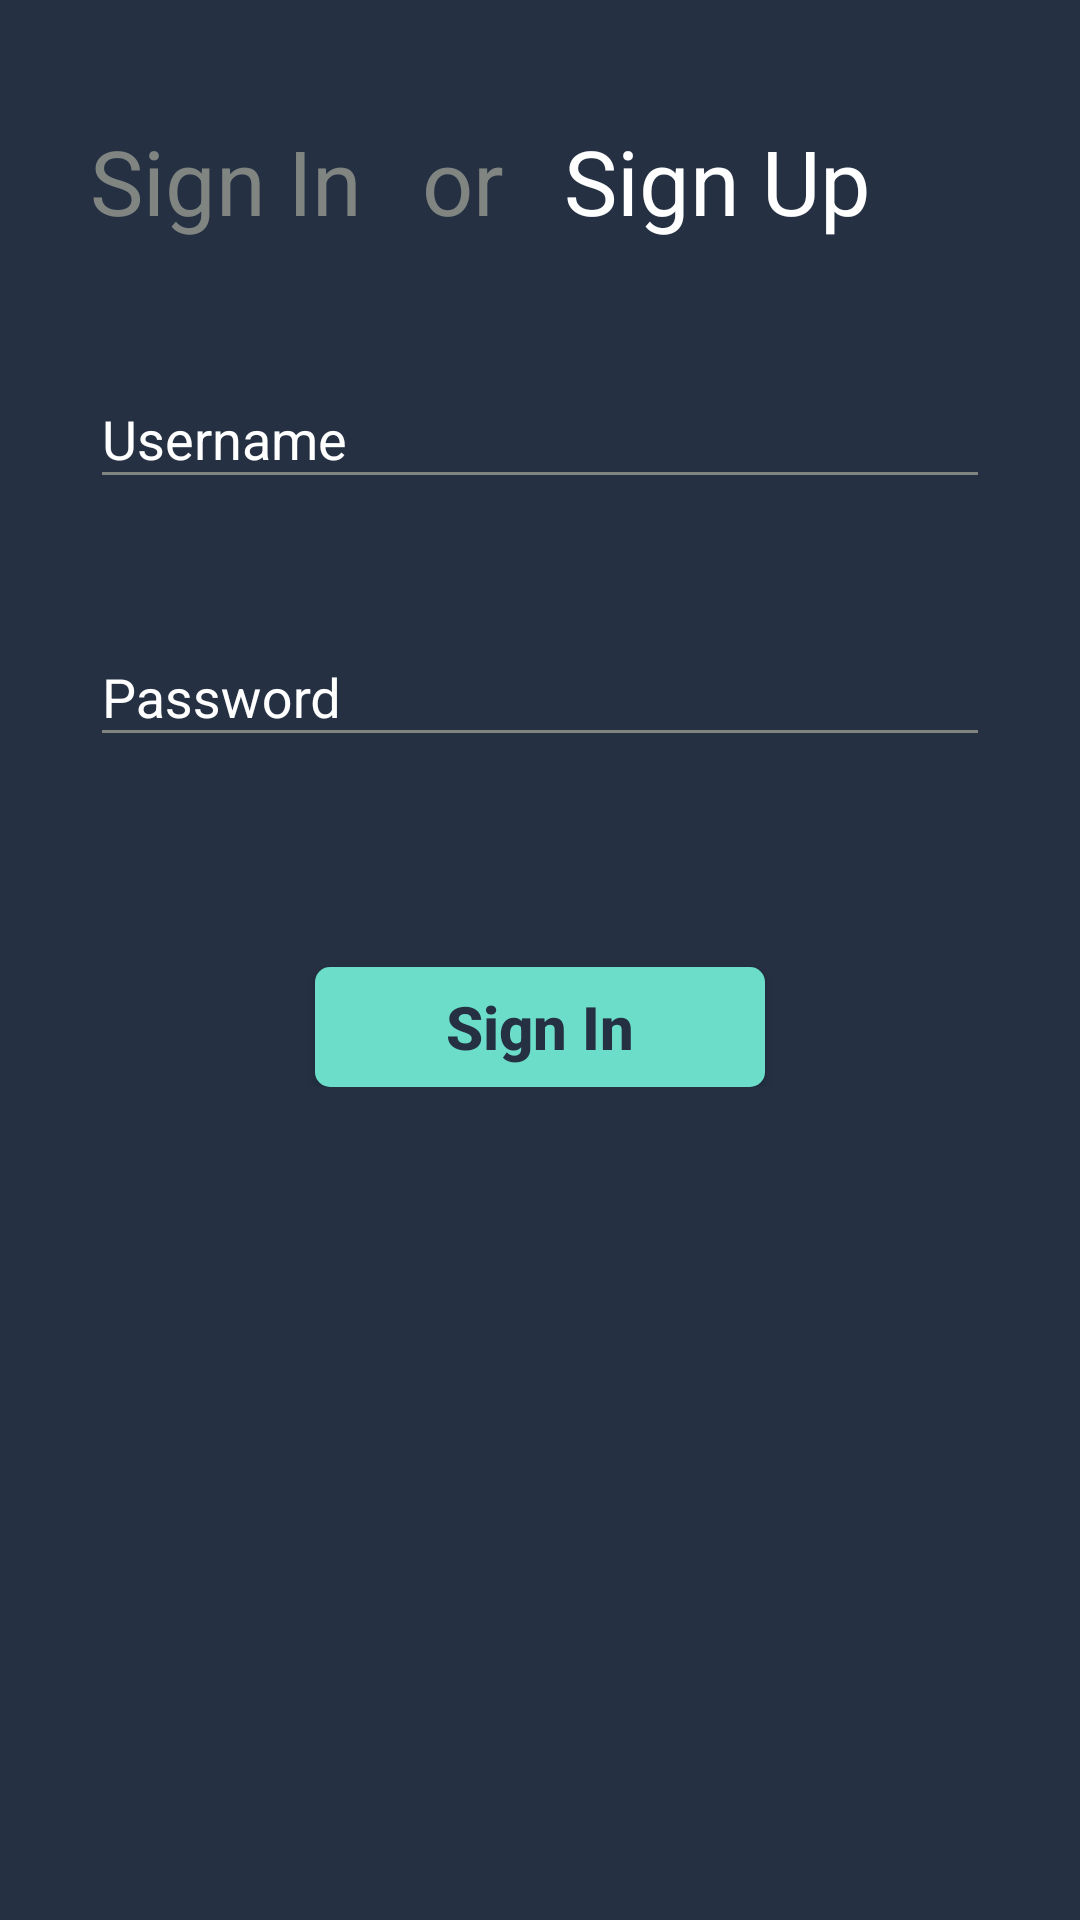

Here is an Android app screen rendered from its layout file. Give the layout XML and the strings, colors and styles it references.
<!-- AndroidManifest.xml: activity theme AppTheme.NoActionBar -->
<!-- res/layout/activity_login.xml -->
<?xml version="1.0" encoding="utf-8"?>
<ScrollView android:layout_width="match_parent"
    android:layout_height="match_parent"
    xmlns:android="http://schemas.android.com/apk/res/android"
    xmlns:app="http://schemas.android.com/apk/res-auto"
    android:background="@color/background">

    <RelativeLayout
        android:id="@+id/parent_view_login"
        xmlns:android="http://schemas.android.com/apk/res/android"
        android:orientation="vertical" android:layout_width="match_parent"
        android:layout_height="match_parent">

        <TextView
            android:id="@+id/sign_in"
            android:layout_width="wrap_content"
            android:layout_height="wrap_content"
            android:layout_marginTop="40dp"
            android:layout_marginLeft="30dp"
            android:textColor="@color/grey"
            android:textSize="30dp"
            android:text="Sign In"/>
        <View
            android:id="@+id/sign_in_underline"
            android:layout_width="match_parent"
            android:layout_height="1dp"
            android:layout_marginTop="2dp"
            android:background="@color/focus"
            android:layout_alignStart="@+id/sign_in"
            android:layout_alignEnd="@+id/sign_in"
            android:layout_below="@+id/sign_in"
            android:layout_alignRight="@+id/sign_in"
            android:layout_alignLeft="@+id/sign_in"
            android:visibility="gone">

        </View>
        <TextView
            android:id="@+id/or"
            android:layout_width="wrap_content"
            android:layout_height="wrap_content"
            android:layout_marginTop="40dp"
            android:layout_marginLeft="20dp"
            android:layout_toRightOf="@+id/sign_in"
            android:textSize="30dp"
            android:textColor="@color/grey"
            android:text="or"/>
        <TextView
            android:id="@+id/sign_up"
            android:clickable="true"
            android:layout_width="wrap_content"
            android:layout_height="wrap_content"
            android:layout_marginTop="40dp"
            android:layout_marginLeft="20dp"
            android:layout_toRightOf="@+id/or"
            android:textColor="@color/white"
            android:textSize="30dp"
            android:text="Sign Up"/>
        <View
            android:id="@+id/sign_up_underline"
            android:layout_width="match_parent"
            android:layout_height="1dp"
            android:layout_marginTop="2dp"
            android:background="@color/focus"
            android:layout_alignStart="@+id/sign_up"
            android:layout_alignEnd="@+id/sign_up"
            android:layout_below="@+id/sign_up"
            android:layout_alignRight="@+id/sign_up"
            android:layout_alignLeft="@+id/sign_up">

        </View>
        <LinearLayout
            android:orientation="vertical"
            android:layout_width="match_parent"
            android:layout_height="match_parent"
            android:layout_below="@+id/sign_in_underline">
            <android.support.design.widget.TextInputLayout
                android:id="@+id/input_layout_username_login"
                android:hint="Username"
                android:textColorHint="@color/white"
                app:hintTextAppearance="@style/HintText"
                android:layout_width="match_parent"
                android:layout_height="wrap_content"
                android:layout_marginTop="30dp"
                android:layout_marginRight="30dp"
                android:layout_marginLeft="30dp">
                <EditText
                    android:id="@+id/user_name_login"
                    android:layout_width="match_parent"
                    android:layout_height="wrap_content"
                    android:textSize="18dp"
                    android:textColor="@color/white"
                    android:backgroundTint="@color/grey"/>

            </android.support.design.widget.TextInputLayout>


            <android.support.design.widget.TextInputLayout
                android:id="@+id/input_layout_password_login"
                android:hint="Password"
                app:hintTextAppearance="@style/HintText"
                android:textColorHint="@color/white"
                android:layout_width="match_parent"
                android:layout_height="wrap_content"
                android:layout_marginTop="30dp"
                android:layout_marginRight="30dp"
                android:layout_marginLeft="30dp">
                <EditText
                    android:id="@+id/password_login"
                    android:layout_width="match_parent"
                    android:layout_height="wrap_content"
                    android:textSize="18dp"
                    android:textColorHint="@color/white"
                    android:textColor="@color/white"
                    android:backgroundTint="@color/grey"
                    android:inputType="textPassword"/>
            </android.support.design.widget.TextInputLayout>


            <Button
            android:id="@+id/sign_in_button"
            android:layout_width="150dp"
            android:layout_height="40dp"
            android:layout_gravity="center"
            android:layout_marginTop="70dp"
            android:background="@drawable/button_rounded_corner"
            android:textStyle="bold"
            android:textSize="20dp"
            android:textAllCaps="false"
            android:textColor="@color/background"
            android:text="Sign In"/>

        </LinearLayout>
        <ProgressBar
            android:id="@+id/progressBar_sign_in"
            android:layout_width="wrap_content"
            android:layout_height="wrap_content"
            android:layout_centerHorizontal="true"
            android:layout_centerVertical="true"
            android:indeterminateTint="@color/focus"
            android:visibility="gone"/>
    </RelativeLayout>

</ScrollView>
<!-- resources referenced by this layout -->
<resources>
  <color name="background">#253143</color>
  <color name="grey">#808582</color>
  <color name="white">#ffffff</color>
  <!-- drawable button_rounded_corner (drawable-v21) -->
  <?xml version="1.0" encoding="utf-8"?>
  <selector
      xmlns:android="http://schemas.android.com/apk/res/android">
      <item>
          <shape android:shape="rectangle">
              <solid android:color="@color/underline"/>
              <corners android:radius="5dp"/>
  
          </shape>
      </item>
  
  </selector>
  <style name="HintText" parent="TextAppearance.Design.Hint">
          <item name="android:textSize">16sp</item>
          <item name="android:textColor">@color/focus</item>
      </style>
  <style name="AppTheme.NoActionBar">
          <item name="windowActionBar">false</item>
          <item name="windowNoTitle">true</item>
      </style>
  <color name="underline">#6BDDC8</color>
</resources>
